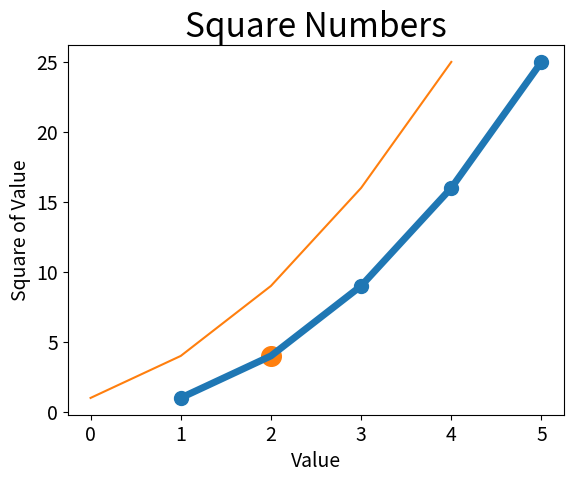

This figure's Python source:
# -*- coding: utf-8 -*-
"""
Created on Wed Dec 19 18:51:59 2018

[redacted]
"""

import matplotlib.pyplot as plt

input_values = [1,2,3,4,5]
squares = [1, 4, 9, 16, 25]
x_values = [1, 2, 3, 4, 5]
y_values = [1, 4, 9, 16, 25]
plt.scatter(x_values, y_values, s=100)
plt.scatter(2,4,s=200)
plt.plot(input_values,squares,linewidth=5)
plt.title("Square Numbers", fontsize=24)
plt.xlabel("Value", fontsize=14)
plt.ylabel("Square of Value", fontsize=14)

plt.tick_params(axis='both', which='major',labelsize=14)
plt.plot(squares)
plt.show()

